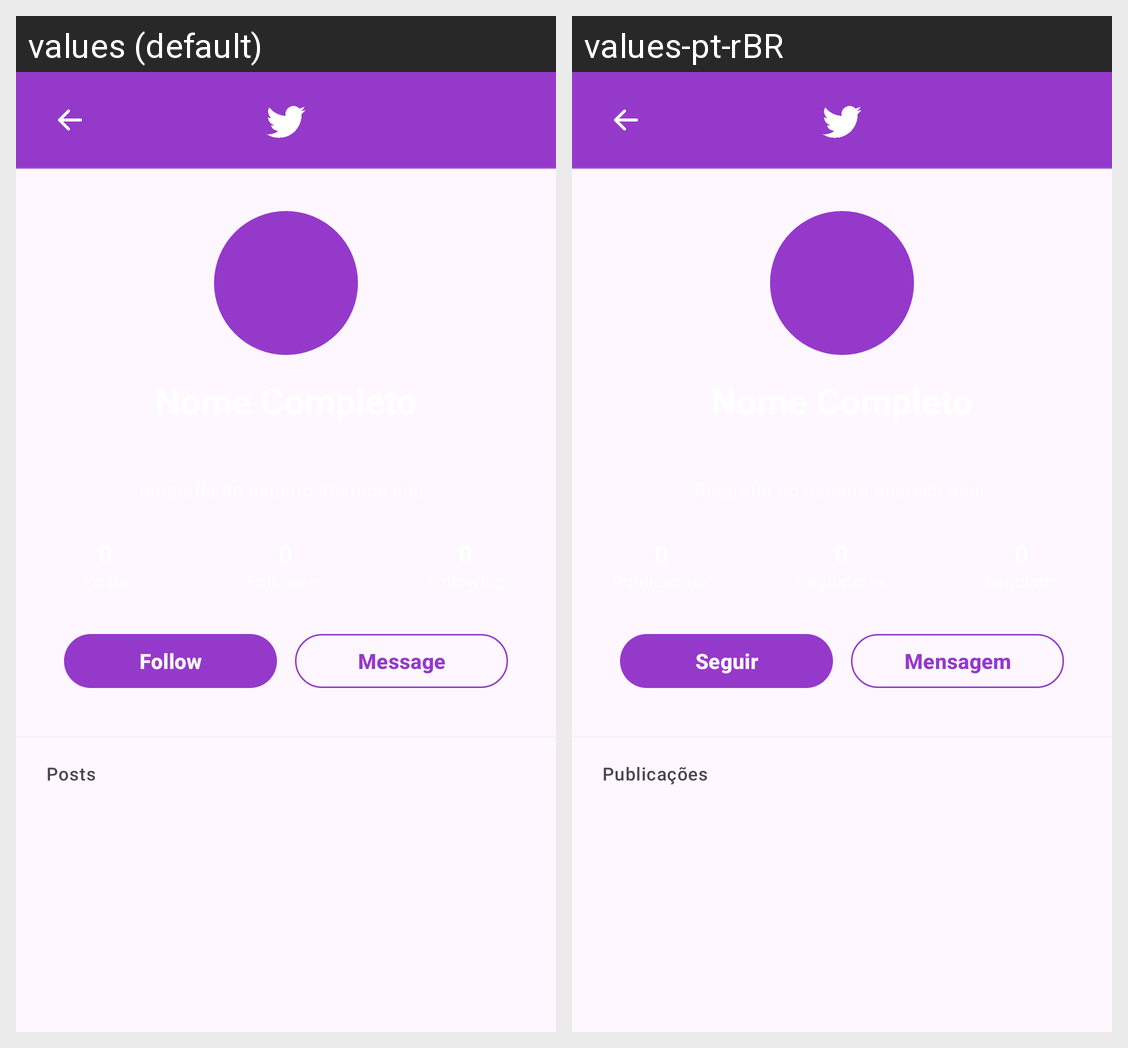

Translations of the strings shown on this Android screen, per locale in the grid:
Android screen res/layout/layout_public_profile.xml rendered under 2 locales, left to right: values (default), values-pt-rBR. Device: Nexus 5 (rendered at 1080×1920; each locale shown at half size, 540×960, under a caption strip naming it); theme Theme.Postly.
Strings drawn on this screen, with the default value and each locale's value (text and hints the layout hard-codes, and strings that could not be matched under every locale, appear in the picture but are not listed):

posts
  values: Posts
  values-pt-rBR: Publicações

follow
  values: Follow
  values-pt-rBR: Seguir

message
  values: Message
  values-pt-rBR: Mensagem
